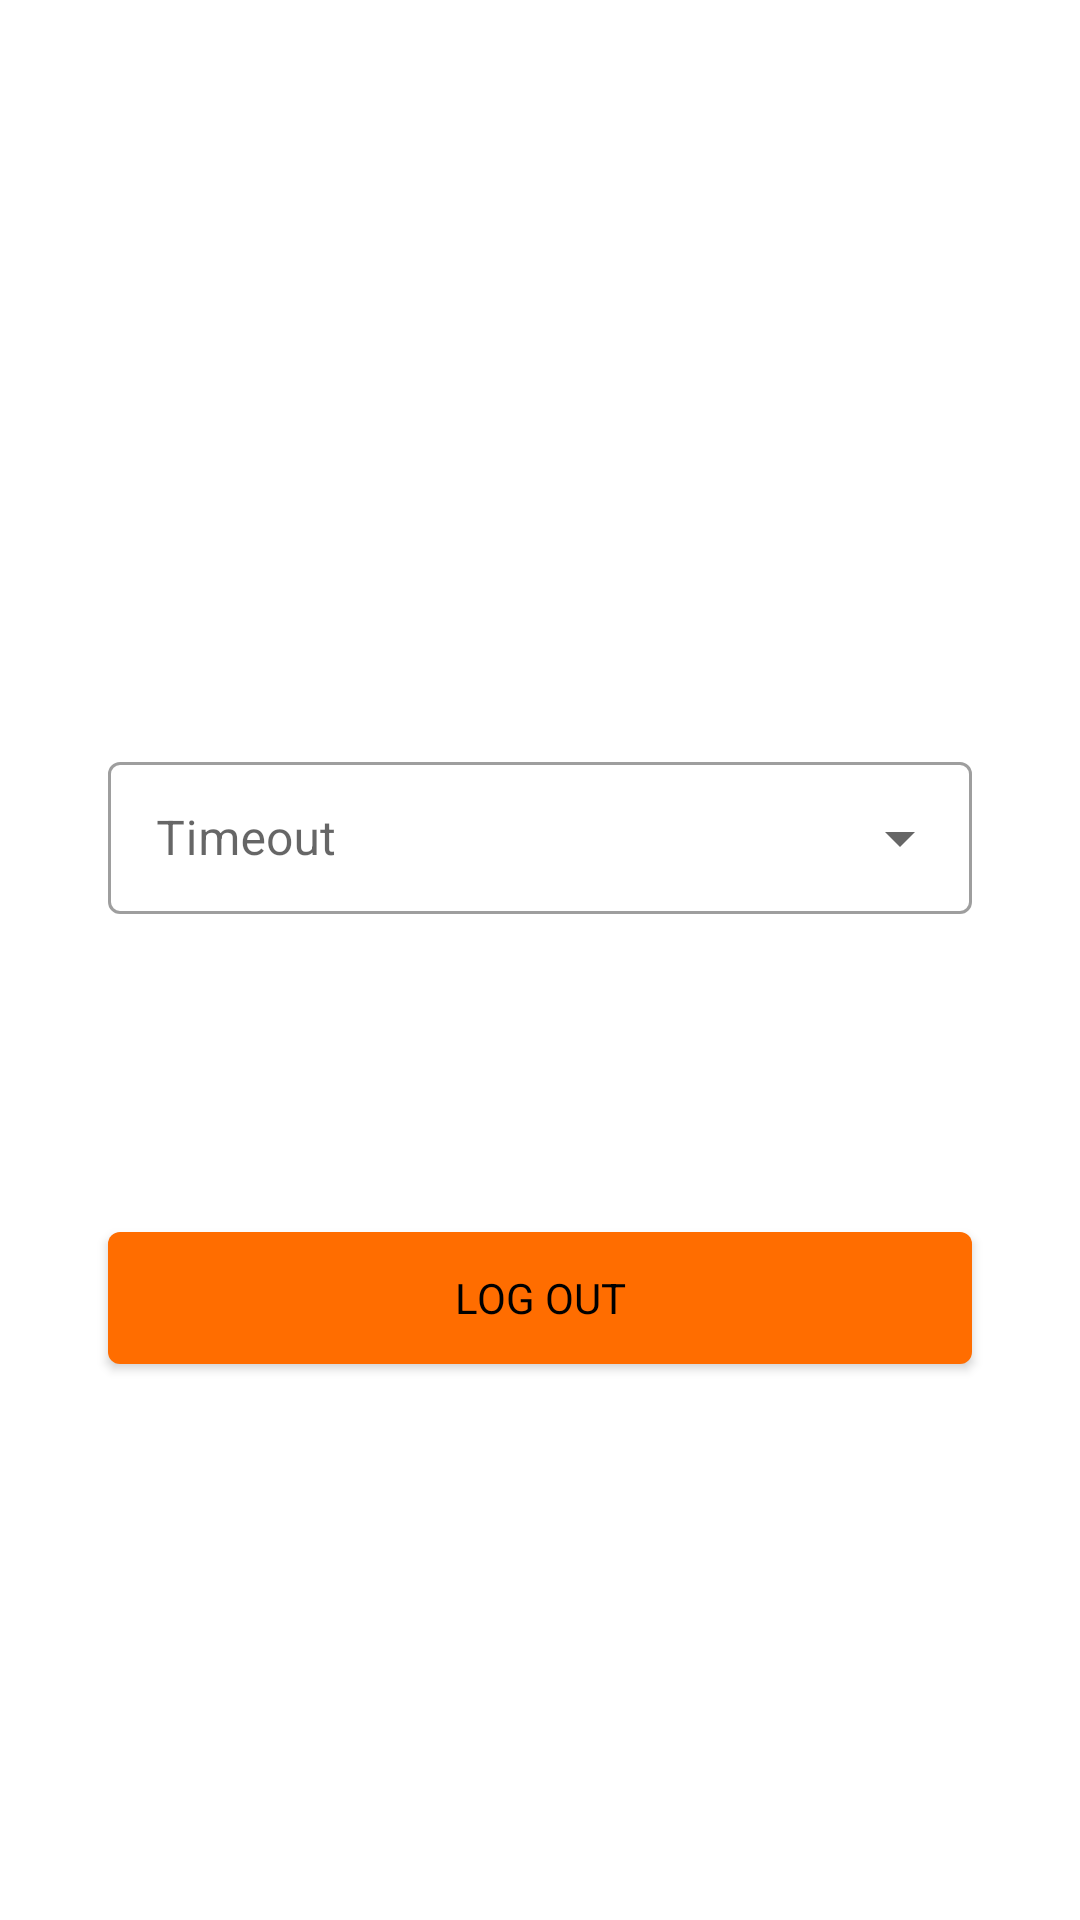

Android layout source for this screen:
<!-- AndroidManifest.xml: application theme Theme.LoginWork -->
<!-- res/layout/fragment_user_config.xml -->
<?xml version="1.0" encoding="utf-8"?>
<androidx.constraintlayout.widget.ConstraintLayout xmlns:android="http://schemas.android.com/apk/res/android"
    xmlns:app="http://schemas.android.com/apk/res-auto"
    xmlns:tools="http://schemas.android.com/tools"
    android:layout_width="match_parent"
    android:layout_height="match_parent"
    android:background="@color/white"
    android:clickable="true"
    android:focusable="true"
    tools:context=".ui.UserConfigFragment">

    <TextView
        android:id="@+id/tvEmail"
        android:layout_width="wrap_content"
        android:layout_height="wrap_content"
        tools:text="123123123123"
        app:layout_constraintVertical_chainStyle="packed"
        app:layout_constraintWidth_percent="0.9"
        app:layout_constraintEnd_toEndOf="parent"
        app:layout_constraintStart_toStartOf="parent"
        app:layout_constraintTop_toTopOf="parent"
        app:layout_constraintBottom_toTopOf="@id/timezoneSpinner"/>

    <com.google.android.material.textfield.TextInputLayout
        android:id="@+id/timezoneSpinner"
        android:layout_width="0dp"
        android:layout_height="56dp"
        style="@style/Widget.MaterialComponents.TextInputLayout.OutlinedBox.ExposedDropdownMenu"
        android:hint="@string/lab_timeout"
        android:layout_marginTop="50dp"
        app:layout_constraintWidth_percent="0.8"
        app:layout_constraintTop_toBottomOf="@id/tvEmail"
        app:layout_constraintBottom_toTopOf="@id/btnLogout"
        app:layout_constraintStart_toStartOf="parent"
        app:layout_constraintEnd_toEndOf="parent">

        <AutoCompleteTextView
            android:id="@+id/exposedDropdown"
            android:layout_width="match_parent"
            android:layout_height="wrap_content"
            android:focusable="false"
            />
    </com.google.android.material.textfield.TextInputLayout>

    <com.google.android.material.button.MaterialButton
        android:id="@+id/btnLogout"
        android:layout_width="0dp"
        android:layout_height="56dp"
        android:text="@string/lab_log_out"
        android:textColor="@color/black"
        android:gravity="center"
        android:layout_marginTop="100dp"
        android:elevation="2dp"
        app:backgroundTint="#FF6D00"
        app:layout_constraintWidth_percent="0.8"
        app:layout_constraintStart_toStartOf="parent"
        app:layout_constraintEnd_toEndOf="parent"
        app:layout_constraintTop_toBottomOf="@id/timezoneSpinner"
        app:layout_constraintBottom_toBottomOf="parent"/>
</androidx.constraintlayout.widget.ConstraintLayout>
<!-- resources referenced by this layout -->
<resources>
  <string name="lab_log_out">LOG OUT</string>
  <string name="lab_timeout">Timeout</string>
  <style name="Theme.LoginWork" parent="Theme.MaterialComponents.DayNight.DarkActionBar.Bridge">
          
          <item name="colorPrimary">@color/purple_500</item>
          <item name="colorPrimaryVariant">@color/purple_700</item>
          <item name="colorOnPrimary">@color/white</item>
          
          <item name="colorSecondary">@color/teal_200</item>
          <item name="colorSecondaryVariant">@color/teal_700</item>
          <item name="colorOnSecondary">@color/black</item>
          
          <item name="android:statusBarColor" tools:targetApi="l">?attr/colorPrimaryVariant</item>
          
          <item name="windowActionBar">false</item>
          <item name="windowNoTitle">true</item>
          <item name="actionBarTheme">@style/ThemeOverlay.AppCompat.Light</item>
      </style>
  <!-- not gathered from this repository: default colours our renderer supplied (Android Studio template values) -->
  <color name="purple_500">#FF6200EE</color>
  <color name="purple_700">#FF3700B3</color>
  <color name="teal_200">#FF03DAC5</color>
  <color name="teal_700">#FF018786</color>
  <color name="black">#FF000000</color>
  <color name="white">#FFFFFFFF</color>
</resources>
